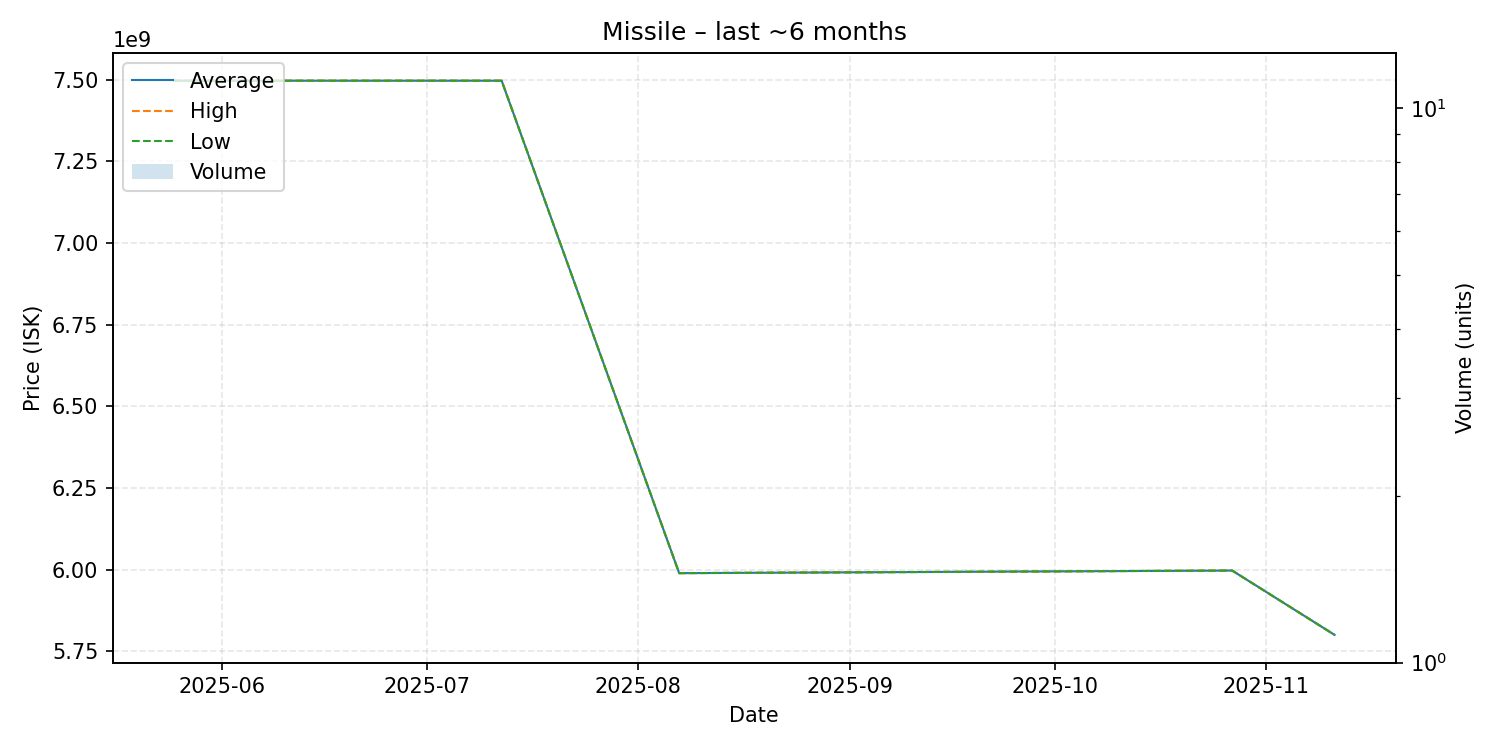

The data file committed next to this chart (first rows):
date, average, highest, lowest, order_count, volume
2025-05-25, 7497000000, 7497000000, 7497000000, 1, 1
2025-06-01, 7497000000, 7497000000, 7497000000, 1, 1
2025-06-26, 7497000000, 7497000000, 7497000000, 1, 1
2025-07-07, 7497000000, 7497000000, 7497000000, 1, 1
2025-07-09, 7497000000, 7497000000, 7497000000, 1, 1
2025-07-12, 7497000000, 7497000000, 7497000000, 1, 1
2025-08-07, 5989000000, 5989000000, 5989000000, 1, 1
2025-10-27, 5997000000, 5997000000, 5997000000, 1, 1
2025-11-11, 5800000000, 5800000000, 5800000000, 1, 1
